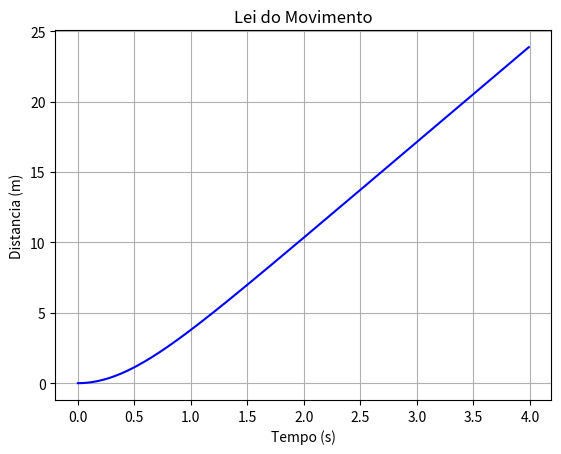

Python code for this plot:
'''Um volante de badmington foi largado de uma altura considerável em que a terminal do volante vT é 6.80 m/s.
a) Faça o gráfico da lei do movimento de y = y(t).'''

import matplotlib.pyplot as plt
import numpy as np

v_terminal = 6.80    # m/s
g = 9.8     # m/s^2


tempo = np.arange(0, 4, 0.01)     # segundos
y = v_terminal**2/g * np.log(np.cosh((g*tempo)/v_terminal)) # metros


plt.figure("Lei do Movimento")
plt.title("Lei do Movimento")
plt.xlabel("Tempo (s)")
plt.ylabel("Distancia (m)")
plt.grid()
plt.plot(tempo, y, color="blue")

plt.show()